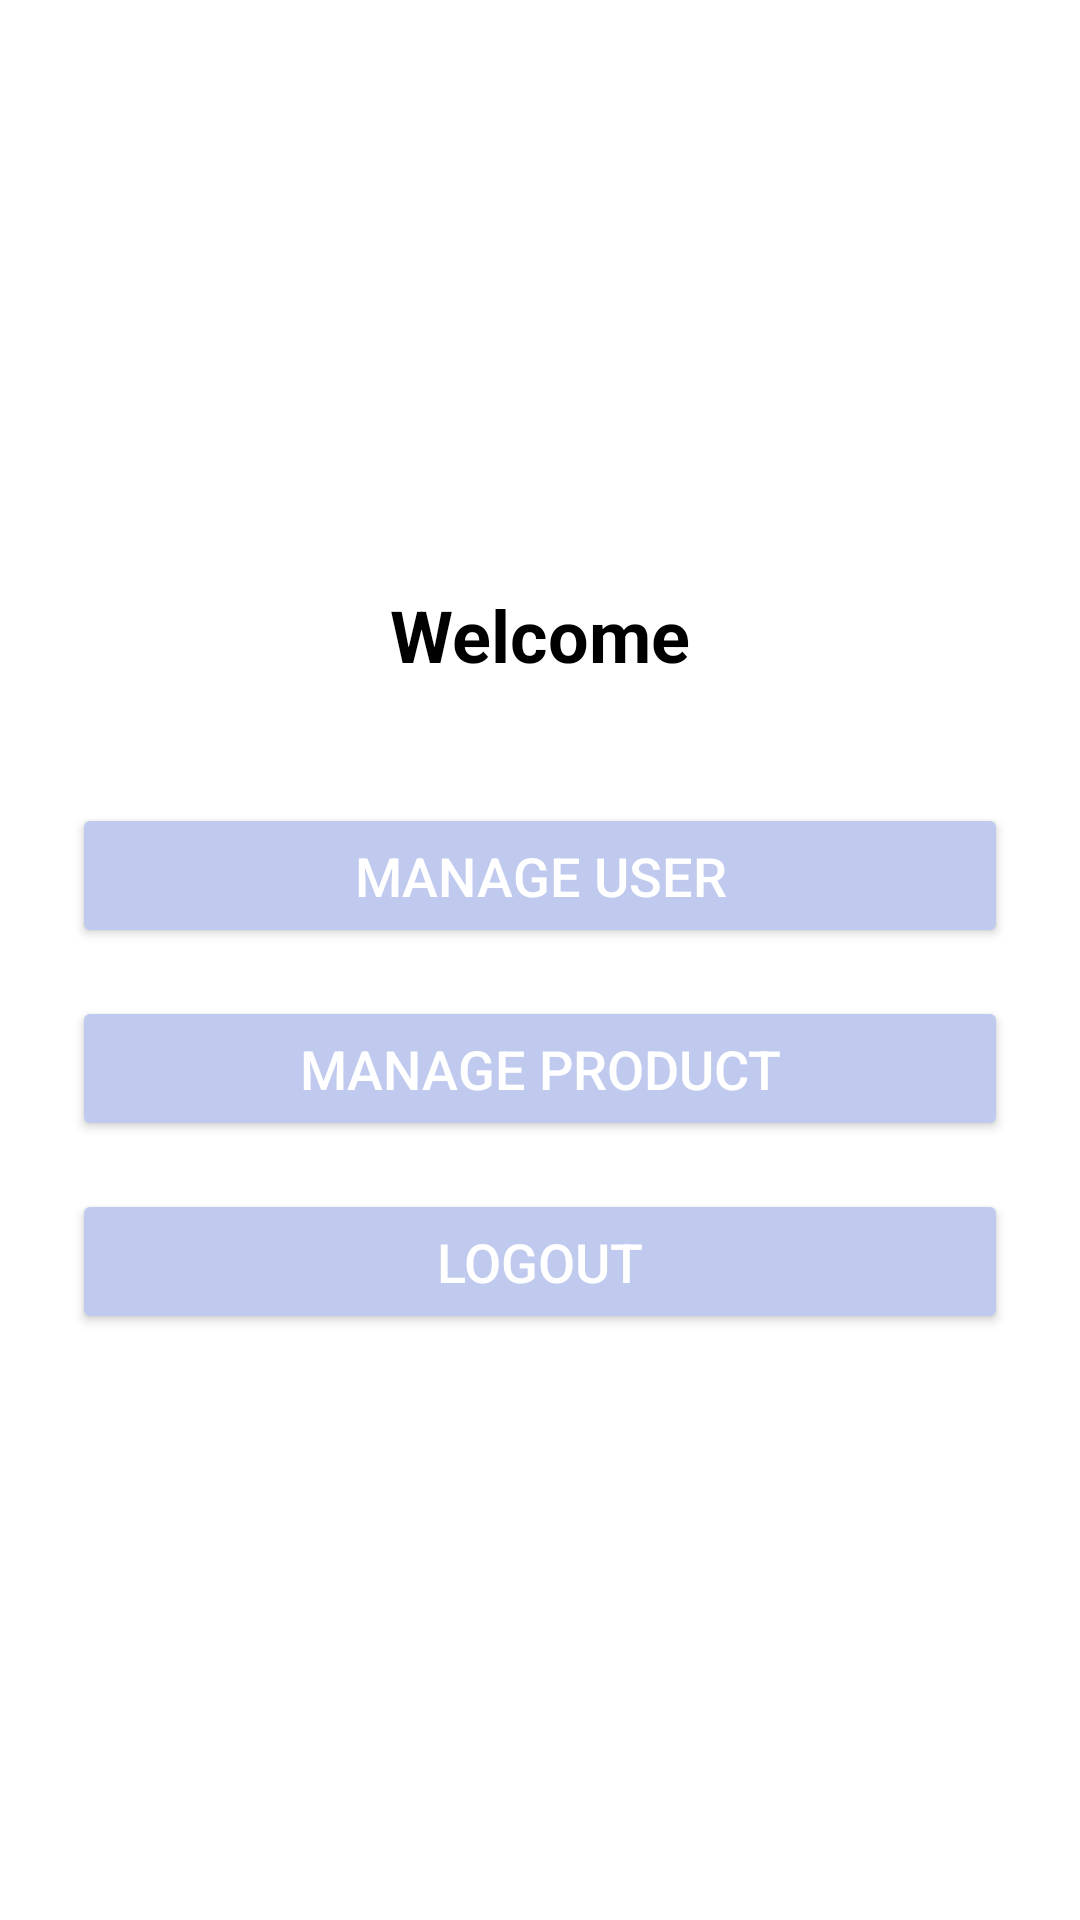

Layout XML and referenced resources for this Android screen:
<!-- AndroidManifest.xml: application theme Theme.GroupProjectKita -->
<!-- res/layout/activity_home.xml -->
<?xml version="1.0" encoding="utf-8"?>
<LinearLayout xmlns:android="http://schemas.android.com/apk/res/android"
    android:id="@+id/main"
    android:layout_width="match_parent"
    android:layout_height="match_parent"
    android:orientation="vertical"
    android:padding="24dp"
    android:gravity="center"
    android:background="#FFFFFF">

    
    <TextView
        android:id="@+id/text_welcome"
        android:layout_width="wrap_content"
        android:layout_height="wrap_content"
        android:text="Welcome"
        android:textSize="24sp"
        android:textStyle="bold"
        android:layout_marginBottom="40dp"
        android:textColor="#000000" />

    
    <Button
        android:id="@+id/button_manage_user"
        android:layout_width="match_parent"
        android:layout_height="wrap_content"
        android:text="Manage User"
        android:textSize="18sp"
        android:layout_marginBottom="16dp"
        android:backgroundTint="@color/purple"
        android:textColor="@android:color/white"
        android:padding="12dp" />

    
    <Button
        android:id="@+id/button_manage_product"
        android:layout_width="match_parent"
        android:layout_height="wrap_content"
        android:text="Manage Product"
        android:textSize="18sp"
        android:layout_marginBottom="16dp"
        android:backgroundTint="@color/purple"
        android:textColor="@android:color/white"
        android:padding="12dp" />

    
    <Button
        android:id="@+id/button_logout"
        android:layout_width="match_parent"
        android:layout_height="wrap_content"
        android:text="Logout"
        android:textSize="18sp"
        android:backgroundTint="@color/purple"
        android:textColor="@android:color/white"
        android:padding="12dp" />

</LinearLayout>
<!-- resources referenced by this layout -->
<resources>
  <color name="purple">#C0C9EE</color>
  <style name="Theme.GroupProjectKita" parent="Base.Theme.GroupProjectKita" />
  <style name="Base.Theme.GroupProjectKita" parent="Theme.Material3.DayNight.NoActionBar">
          
          
      </style>
</resources>
